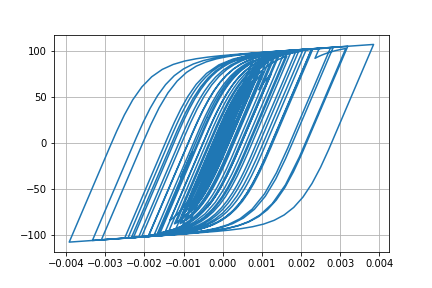

Data behind this chart, as committed beside it:
Desplacment, Force
0.0, 0.0
-1.0063000677465659e-06, -0.1006
-3.875044901076177e-06, -0.3875
-8.410031958565486e-06, -0.841
-1.4442210907836905e-05, -1.444
-2.1555257088831292e-05, -2.155
-2.9055906195024725e-05, -2.905
-3.6174818000680405e-05, -3.616
-4.221797235527603e-05, -4.219
-4.682706438159312e-05, -4.679
-5.007358170202295e-05, -5.003
-5.231144989204652e-05, -5.226
-5.396209021051139e-05, -5.391
-5.541428383843835e-05, -5.536
-5.706311062367741e-05, -5.7
-5.9132039562996565e-05, -5.906
-6.163653276906196e-05, -6.156
-6.446038466932327e-05, -6.437
-6.74408999786986e-05, -6.734
-7.034506919693168e-05, -7.023
-7.270782387302604e-05, -7.258
-7.409562799690228e-05, -7.396
-7.418075107803403e-05, -7.405
-7.2764500041851e-05, -7.263
-6.967423523818448e-05, -6.954
-6.489025703468627e-05, -6.476
-5.879630295654057e-05, -5.866
-5.190102681412178e-05, -5.177
-4.48572058138844e-05, -4.472
-3.821984285391682e-05, -3.809
-3.219052984130258e-05, -3.206
-2.6686241858868563e-05, -2.655
-2.1461412830180946e-05, -2.133
-1.6018163624896088e-05, -1.588
-9.580564549110264e-06, -0.9446
-1.3607169806539475e-06, -0.1226
9.472064010376264e-06, 0.9606
2.341141962829921e-05, 2.354
4.0446486390946595e-05, 4.056
6.009802579430988e-05, 6.016
8.136304470007493e-05, 8.132
0.0001031, 10.29
0.0001242, 12.37
0.0001437, 14.29
0.0001605, 15.93
0.0001739, 17.23
0.0001832, 18.13
0.0001886, 18.66
0.0001914, 18.92
0.000193, 19.08
0.0001952, 19.29
0.0001992, 19.68
0.0002055, 20.29
0.0002139, 21.09
0.0002235, 22.01
0.0002334, 22.94
0.0002423, 23.79
0.0002496, 24.48
0.0002553, 25.01
0.0002597, 25.42
... 2,941 more rows
